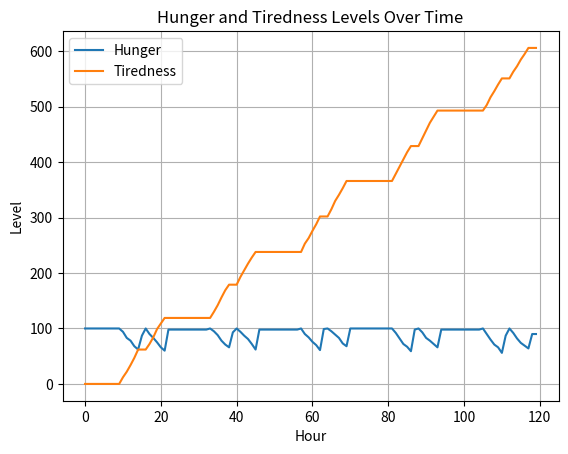

Write the Python code that produced this figure.
''''''
from random import randint
from math import log2
import matplotlib.pyplot as plt

def send_none(f):
    def wrapper(*args, **kwargs):
        v = f(*args, **kwargs)
        v.send(None)
        return v
    return wrapper

class LifeSimulation:
    ''''''
    def __init__(self) -> None:
        self.hunger = 100
        self.sleep = 100
        self.tiredness = 0

        self.start = self._create_start()
        self.sleep = self._sleep()
        self.eat = self._eat()
        self.study = self._study()

        self.current_state = self.start
        self.stopped = False

    def send(self, hour):
        try:
            self.current_state.send(hour)
        except StopIteration:
            self.stopped = True

    @send_none
    def _create_start(self):
        while True:
            hour = yield
            if hour == 0:
                self.current_state = self.sleep

    @send_none
    def _sleep(self):
        while True:
            hour = yield
            if 0 <= hour < 7:
                self.current_state = self.sleep
            elif hour == 7:
                self.current_state = self.eat

    @send_none
    def _eat(self):
        while True:
            hour = yield
            self.hunger = min(self.hunger+randint(20,40), 100)
            if hour in (8,15):
                self.current_state = self.study
            if hour == 21:
                self.current_state = self.sleep

    @send_none
    def _study(self):
        while True:
            hour = yield
            self.tiredness += randint(10, 15)
            self.hunger -= randint(int(log2(self.hunger/2)), int(2*log2(self.hunger/2)))
            if hour in (13,20):
                self.current_state = self.eat
            if hour == 23:
                self.current_state = self.sleep

def simulate_life(days: int):
    hours, hunger_levels, tiredness_levels = [], [], []
    simulator = LifeSimulation()

    for day in range(days):
        print(f'DAY {day}: ')
        for hour in range(24):
            hours.append(hour + day * 24)
            hunger_levels.append(simulator.hunger)
            tiredness_levels.append(simulator.tiredness)
            simulator.send(hour)
            print(f'HOUR: {hour}, {simulator.current_state}, tire: {simulator.tiredness}')
    return hours, hunger_levels, tiredness_levels

# simulate_life(5)

def plot_simulation(days: int):
    # simulator = LifeSimulation()
    res = simulate_life(days)

    plt.plot(res[0], res[1], label='Hunger')
    plt.plot(res[0], res[2], label='Tiredness')
    plt.xlabel('Hour')
    plt.ylabel('Level')
    plt.title('Hunger and Tiredness Levels Over Time')
    plt.legend()
    plt.grid(True)
    plt.show()

plot_simulation(5)
